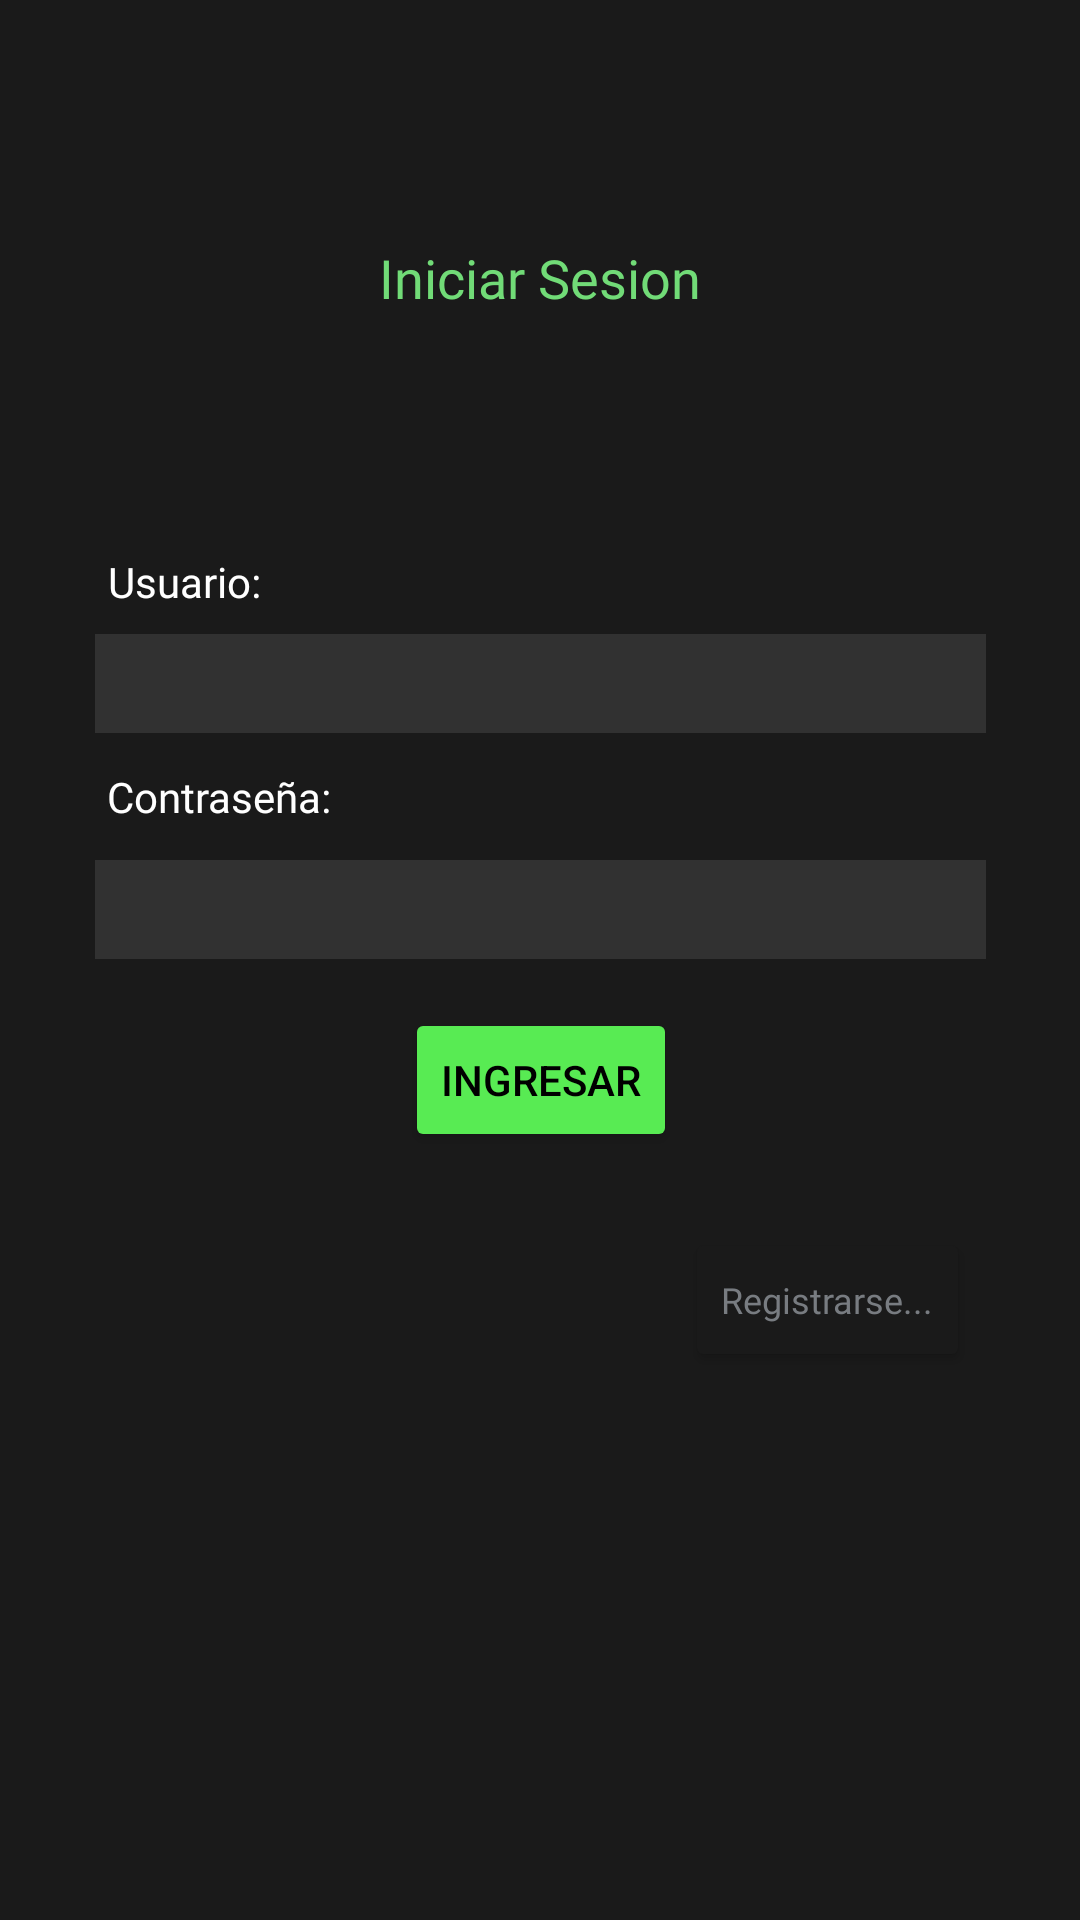

Here is an Android app screen rendered from its layout file. Give the layout XML and the strings, colors and styles it references.
<!-- AndroidManifest.xml: application theme Theme.ExamenApp -->
<!-- res/layout/activity_login.xml -->
<?xml version="1.0" encoding="utf-8"?>

<androidx.constraintlayout.widget.ConstraintLayout
    xmlns:android="http://schemas.android.com/apk/res/android" android:layout_width="match_parent"
    xmlns:app="http://schemas.android.com/apk/res-auto"
    xmlns:tools="http://schemas.android.com/tools"
    android:id="@+id/layoutLogin"
    android:layout_height="match_parent"
    android:background="#1A1A1A">

    <androidx.constraintlayout.widget.Guideline
        android:id="@+id/guideline_leftLogin"
        android:layout_width="wrap_content"
        android:layout_height="wrap_content"
        android:orientation="vertical"
        app:layout_constraintGuide_begin="40dp" />

    <androidx.constraintlayout.widget.Guideline
        android:id="@+id/guideline_rigthLogin"
        android:layout_width="wrap_content"
        android:layout_height="wrap_content"
        android:orientation="vertical"
        app:layout_constraintGuide_end="40dp" />


    <TextView
        android:id="@+id/textTitulo"
        android:layout_width="wrap_content"
        android:layout_height="wrap_content"
        android:layout_gravity="center"
        android:layout_marginBottom="30dp"
        android:fontFamily="@font/roboto_bold"
        android:text="Iniciar Sesion"
        android:textColor="#71DB77"
        android:textSize="18dp"
        app:layout_constraintBottom_toBottomOf="parent"
        app:layout_constraintLeft_toLeftOf="parent"
        app:layout_constraintRight_toRightOf="parent"
        app:layout_constraintTop_toTopOf="parent"
        app:layout_constraintVertical_bias="0.137" />

    <EditText
        android:id="@+id/editText_Password"
        android:layout_width="297dp"
        android:layout_height="33dp"
        android:layout_gravity="center"
        android:layout_marginBottom="30dp"
        android:background="#1affffff"
        android:inputType="textPassword"
        app:layout_constraintBottom_toBottomOf="parent"
        app:layout_constraintLeft_toLeftOf="parent"
        app:layout_constraintRight_toRightOf="parent"
        app:layout_constraintTop_toTopOf="parent"
        app:layout_constraintVertical_bias="0.497" />

    <EditText
        android:id="@+id/editText_usuarioLogin"
        android:layout_width="297dp"
        android:layout_height="33dp"
        android:layout_gravity="center"
        android:background="#1affffff"
        android:inputType="text"
        app:layout_constraintBottom_toBottomOf="parent"
        app:layout_constraintLeft_toLeftOf="parent"
        app:layout_constraintRight_toRightOf="parent"
        app:layout_constraintTop_toTopOf="parent"
        app:layout_constraintVertical_bias="0.348" />

    <TextView
        android:id="@+id/textView_Usuario"
        android:layout_width="wrap_content"
        android:layout_height="wrap_content"
        android:layout_gravity="center"
        android:fontFamily="@font/roboto_bold"
        android:text="Usuario:"
        android:textColor="#FFFFFF"
        app:layout_constraintBottom_toBottomOf="parent"
        app:layout_constraintHorizontal_bias="0.117"
        app:layout_constraintLeft_toLeftOf="parent"
        app:layout_constraintRight_toRightOf="parent"
        app:layout_constraintTop_toTopOf="parent"
        app:layout_constraintVertical_bias="0.297" />

    <Button
        android:id="@+id/btn_IngresarLogin"
        android:layout_width="wrap_content"
        android:layout_height="wrap_content"
        android:layout_gravity="center"
        android:layout_marginTop="20dp"
        android:layout_marginBottom="10dp"
        android:backgroundTint="#58EB53"
        android:text="Ingresar"
        android:textColor="#000000"
        app:layout_constraintBottom_toBottomOf="parent"
        app:layout_constraintHorizontal_bias="0.501"
        app:layout_constraintLeft_toLeftOf="parent"
        app:layout_constraintRight_toRightOf="parent"
        app:layout_constraintTop_toTopOf="parent"
        app:layout_constraintVertical_bias="0.562" />

    <Button
        android:id="@+id/btn_Registrar"
        android:layout_width="wrap_content"
        android:layout_height="wrap_content"
        android:layout_gravity="center"
        android:layout_marginTop="20dp"
        android:layout_marginBottom="10dp"
        android:backgroundTint="#1A1A1A"
        android:fontFamily="@font/roboto_bold"
        android:text="Registrarse..."
        android:textAllCaps="false"
        android:textColor="#787C81"
        android:textSize="12sp"
        app:layout_constraintBottom_toBottomOf="parent"
        app:layout_constraintHorizontal_bias="0.862"
        app:layout_constraintLeft_toLeftOf="parent"
        app:layout_constraintRight_toRightOf="parent"
        app:layout_constraintTop_toTopOf="parent"
        app:layout_constraintVertical_bias="0.693" />

    <TextView
        android:id="@+id/textView_Password"
        android:layout_width="wrap_content"
        android:layout_height="wrap_content"
        android:layout_gravity="center"
        android:fontFamily="@font/roboto_bold"
        android:text="Contraseña:"
        android:textColor="#FFFFFF"
        app:layout_constraintBottom_toBottomOf="parent"
        app:layout_constraintHorizontal_bias="0.125"
        app:layout_constraintLeft_toLeftOf="parent"
        app:layout_constraintRight_toRightOf="parent"
        app:layout_constraintTop_toTopOf="parent"
        app:layout_constraintVertical_bias="0.412" />

</androidx.constraintlayout.widget.ConstraintLayout>
<!-- resources referenced by this layout -->
<resources>
  <style name="Theme.ExamenApp" parent="Theme.MaterialComponents.DayNight.DarkActionBar">
          
          <item name="colorPrimary">@color/purple_500</item>
          <item name="colorPrimaryVariant">@color/purple_700</item>
          <item name="colorOnPrimary">@color/white</item>
          
          <item name="colorSecondary">@color/teal_200</item>
          <item name="colorSecondaryVariant">@color/teal_700</item>
          <item name="colorOnSecondary">@color/black</item>
          
          <item name="android:statusBarColor" tools:targetApi="l">?attr/colorPrimaryVariant</item>
          
      </style>
  <!-- not gathered from this repository: default colours our renderer supplied (Android Studio template values) -->
  <color name="purple_500">#FF6200EE</color>
  <color name="purple_700">#FF3700B3</color>
  <color name="teal_200">#FF03DAC5</color>
  <color name="teal_700">#FF018786</color>
  <color name="black">#FF000000</color>
  <color name="white">#FFFFFFFF</color>
</resources>
